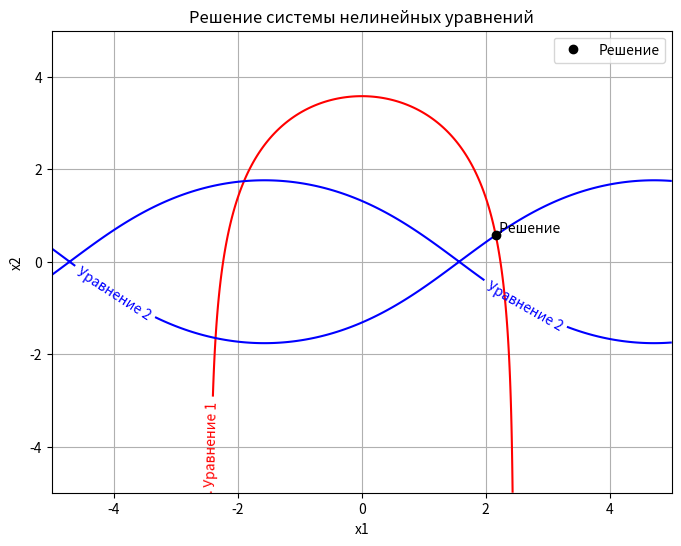

Source code (Python):
import numpy as np
import matplotlib.pyplot as plt
from scipy.optimize import fsolve

def nonlinear_equations(variables):
    x1, x2 = variables
    equation1 = np.sqrt(np.exp(x2)) + x1**2 - 6
    equation2 = np.sin(x1) + np.cosh(x2) - 2
    return [equation1, equation2]

def plot_solution_and_equations(solution):
    x1_values = np.linspace(-5, 5, 400)
    x2_values = np.linspace(-5, 5, 400)
    X1, X2 = np.meshgrid(x1_values, x2_values)
    Z1 = np.sqrt(np.exp(X2)) + X1**2 - 6
    Z2 = np.sin(X1) + np.cosh(X2) - 2

    plt.figure(figsize=(8, 6))
    contour1 = plt.contour(X1, X2, Z1, levels=[0], colors='r')
    plt.clabel(contour1, inline=True, fontsize=10, fmt='Уравнение 1')
    contour2 = plt.contour(X1, X2, Z2, levels=[0], colors='b')
    plt.clabel(contour2, inline=True, fontsize=10, fmt='Уравнение 2')
    plt.plot(solution[0], solution[1], 'ko', label='Решение')
    plt.text(solution[0], solution[1], ' Решение', verticalalignment='bottom')
    plt.xlabel('x1')
    plt.ylabel('x2')
    plt.title('Решение системы нелинейных уравнений')
    plt.grid(True)
    plt.legend()
    plt.show()

initial_guess = [1.0, 1.0]

solution = fsolve(nonlinear_equations, initial_guess)
print(f"Решение: x1 = {solution[0]}, x2 = {solution[1]}")

plot_solution_and_equations(solution)